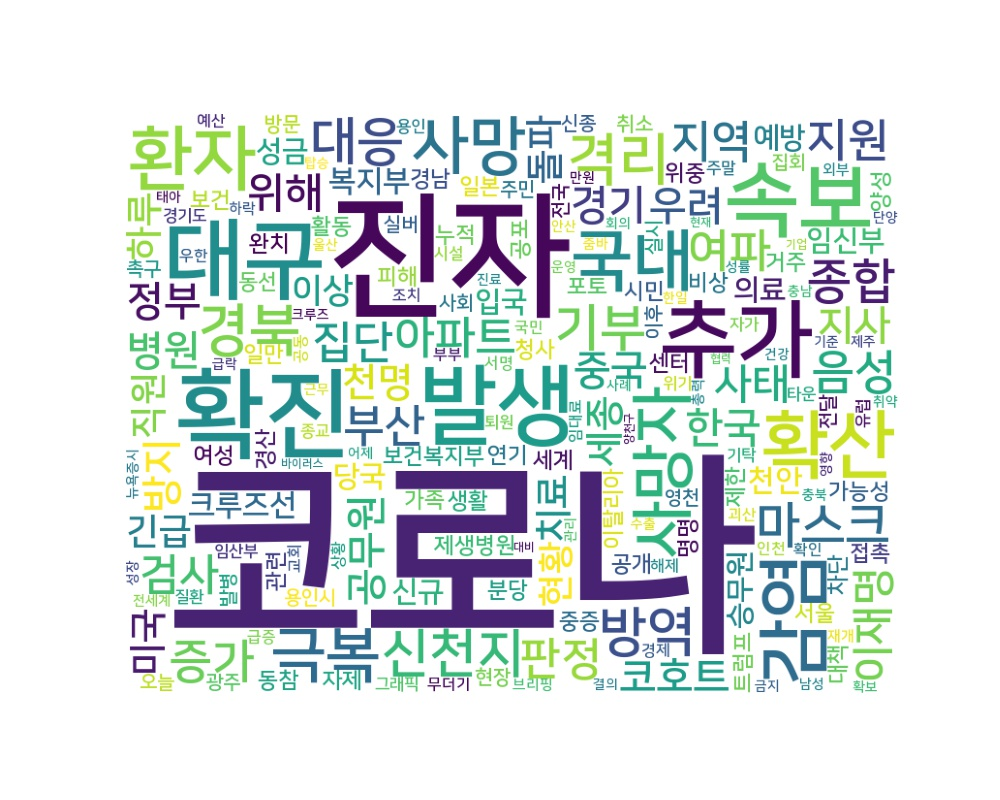

Values plotted in this chart, from the file beside it:
word, count
코로나, 4027
진자, 993
확진, 433
대구, 358
발생, 344
추가, 327
속보, 306
확산, 251
감염, 247
환자, 231
국내, 206
사망자, 185
사망, 184
극복, 167
격리, 147
경북, 146
방역, 132
신천지, 127
대응, 120
기부, 116
마스크, 112
종합, 109
증가, 102
음성, 101
여파, 98
지원, 98
부산, 93
지역, 92
집단, 92
판정, 92
아파트, 90
검사, 86
이재명, 83
위해, 79
경기, 79
한국, 78
사태, 78
지사, 76
중국, 75
공무원, 75
우려, 74
코호트, 74
방지, 73
정부, 73
병원, 73
천명, 66
세종, 66
하루, 64
치료, 63
미국, 63
돌파, 62
직원, 60
긴급, 59
현황, 58
이상, 58
크루즈선, 58
천안, 57
복지부, 57
의료, 55
성금, 54
... 3,640 more rows
